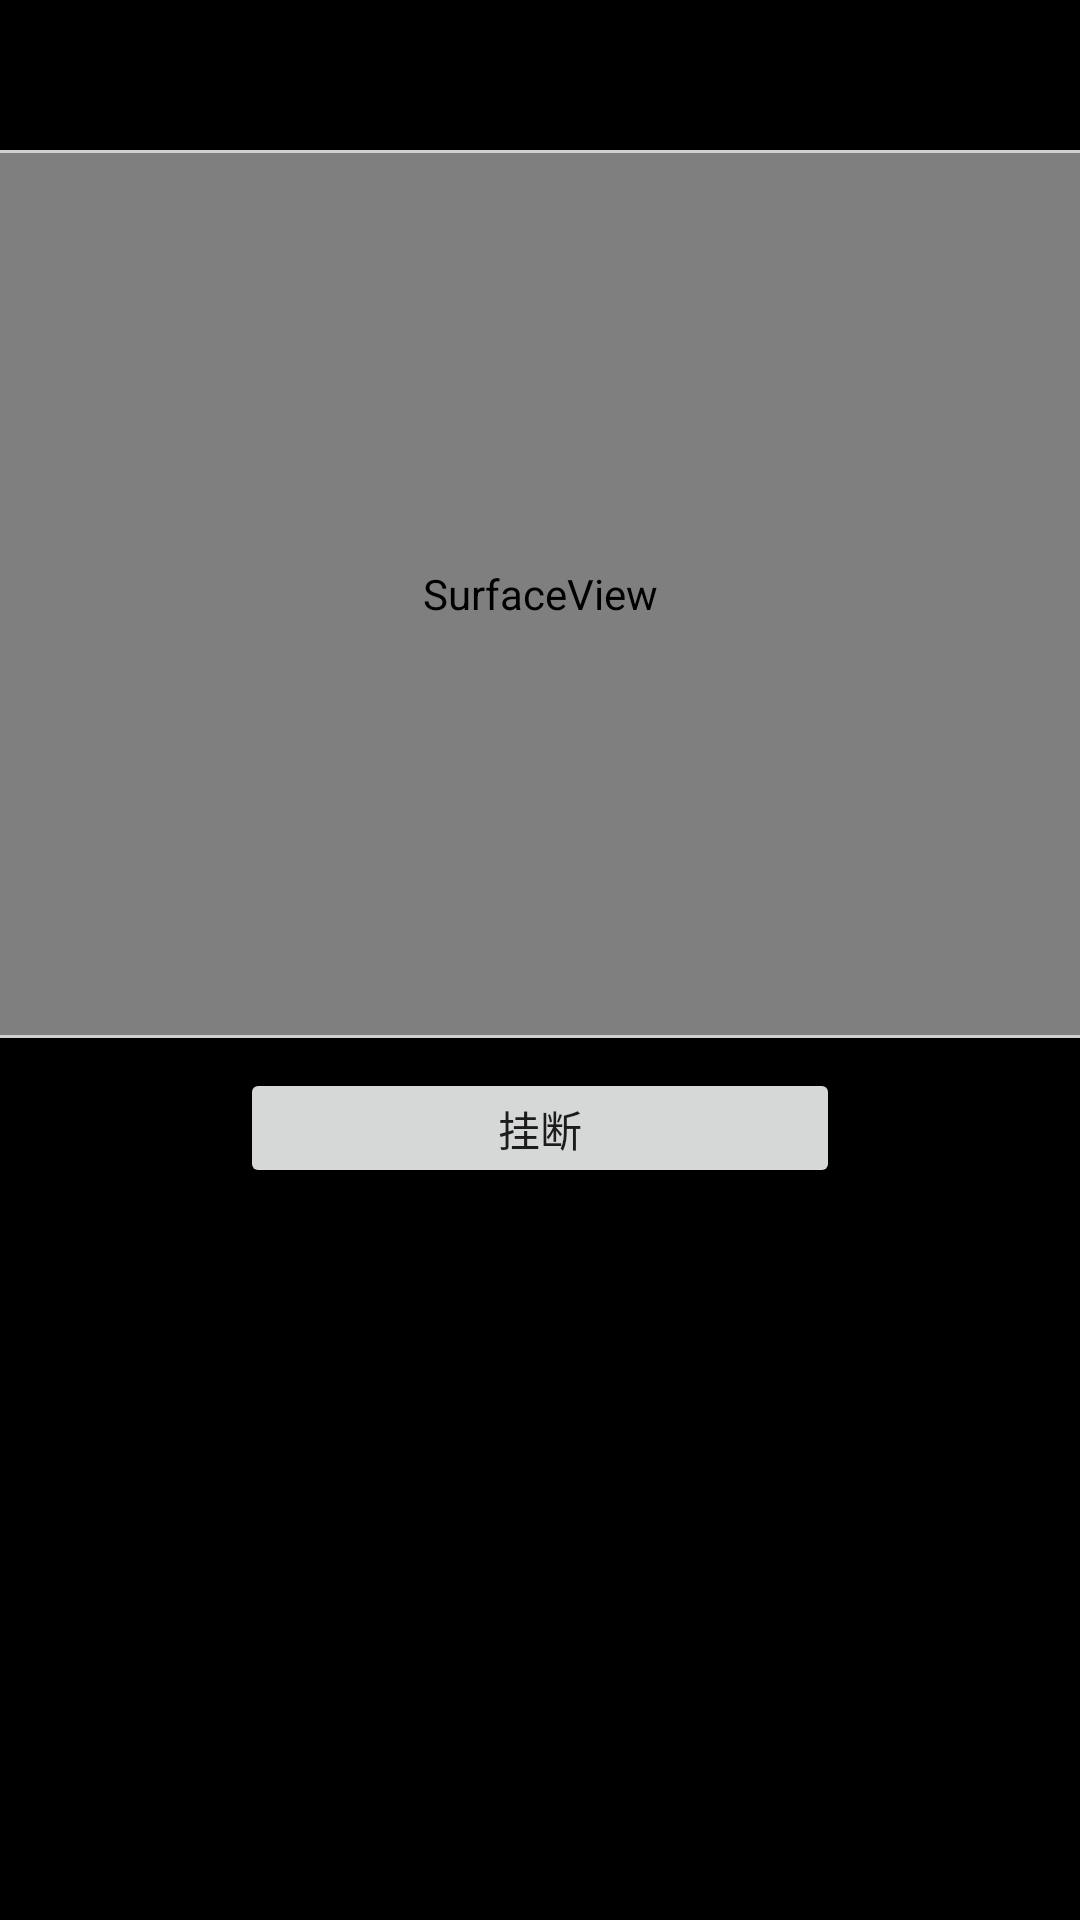

Here is an Android app screen rendered from its layout file. Give the layout XML and the strings, colors and styles it references.
<!-- AndroidManifest.xml: application theme AppTheme -->
<!-- res/layout/activity_call.xml -->
<?xml version="1.0" encoding="utf-8"?>

<LinearLayout xmlns:android="http://schemas.android.com/apk/res/android"
    android:layout_width="match_parent"
    android:layout_height="match_parent"
    android:background="@android:color/background_dark"
    android:orientation="vertical">

    <View
        android:id="@+id/topline"
        android:layout_width="match_parent"
        android:layout_height="1dp"
        android:layout_marginTop="50dp"
        android:background="@color/callin_spec"
        ></View>

    <FrameLayout
        android:id="@+id/media_layout"
        android:layout_width="match_parent"
        android:layout_height="0dp"
        android:layout_weight="1.2"
        android:gravity="center"
        android:orientation="vertical"
        >

        <SurfaceView
            android:id="@+id/callin_surfaceView"
            android:layout_width="match_parent"
            android:layout_height="match_parent"
            android:background="@android:color/transparent" />

        <ProgressBar
            android:id="@+id/progressview"
            android:layout_width="wrap_content"
            android:layout_height="wrap_content"
            android:layout_gravity="center" />

        <ImageView
            android:id="@+id/btn_play"
            android:layout_width="wrap_content"
            android:layout_height="wrap_content"
            android:layout_gravity="center"
            android:src="@mipmap/image_video_play_btn"
            android:visibility="invisible" />
    </FrameLayout>




    <FrameLayout
        android:id="@+id/voice_layout"
        android:layout_width="match_parent"
        android:layout_height="0dp"
        android:layout_weight="1.2"
        android:gravity="center"
        android:visibility="gone"
        >

        <ImageView
            android:layout_width="@dimen/callin_head_size"
            android:layout_height="@dimen/callin_head_size"
            android:src="@mipmap/ic_callin_head"
            android:layout_gravity="center"
            android:layout_marginTop="50dp"/>
    </FrameLayout>



    <View
        android:id="@+id/bottomline"
        android:layout_width="match_parent"
        android:layout_height="1dp"
        android:background="@color/callin_spec"></View>

    <RelativeLayout
        android:layout_width="match_parent"
        android:layout_height="0dp"
        android:layout_weight="1.2">

        <Button
            android:id="@+id/hangUp"
            android:layout_width="@dimen/normal_width"
            android:layout_height="@dimen/normal_heigth"
            android:layout_centerHorizontal="true"
            android:text="挂断"
            android:layout_marginTop="10dp"
            />
    </RelativeLayout>



</LinearLayout>
<!-- resources referenced by this layout -->
<resources>
  <color name="callin_spec">#d0d0d0</color>
  <dimen name="callin_head_size">140dp</dimen>
  <dimen name="normal_heigth">40dp</dimen>
  <dimen name="normal_width">200dp</dimen>
  <!-- mipmap ic_callin_head: png bitmap (mipmap-xhdpi, 18227 bytes) -->
</resources>
